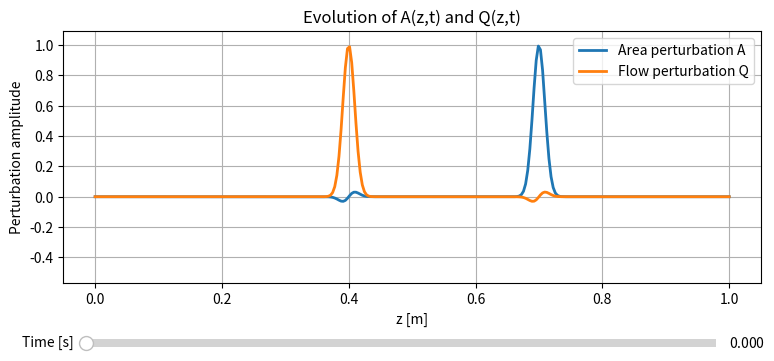

The script that saved this image:
import numpy as np


def run_simulation(
    snap_every: int = 10,
    T_FINAL: float = 3.0,
    A0: float = 1.0,
    Q0: float = 1.0,
):
    """Run the damped linear wave test model and
    return (x, times, A_snap, Q_snap) in the standard
    format expected by the FastAPI backend.

    Parameters
    ----------
    snap_every : int
        Store every `snap_every` time step.
    T_FINAL : float
        Final simulation time.
    A0, Q0 : float
        Amplitudes of the initial A, Q perturbation pulses.

    Returns
    -------
    x       : (N,) spatial grid (z)
    times   : (num_frames,) time samples
    A_snap  : (num_frames, N) area perturbation snapshots
    Q_snap  : (num_frames, N) flow perturbation snapshots
    """

    # TEST MODEL: DAMPED LINEAR WAVE SYSTEM
    #   Q_t + c^2 A_z + delta Q = 0
    #   A_t + Q_z = 0

    # PARAMETERS
    c = 1.0
    delta = 1.0 / 5.0
    alpha = 1.0

    # SPATIAL DOMAIN
    L = 1.0
    N = 300
    dz = L / (N - 1)
    z = np.linspace(0, L, N)

    # TIME DISCRETIZATION
    dt = 5e-4
    Nt = int(T_FINAL / dt)

    CFL = c * dt / dz
    print(f"CFL = {CFL:.3f} (must be <= 1)")

    # INITIAL CONDITIONS (SMOOTH GAUSSIANS)
    sigma = 4.0 * dz

    A = A0 * np.exp(-((z - 0.7) ** 2) / sigma**2)
    Q = Q0 * np.exp(-((z - 0.4) ** 2) / sigma**2)

    # BOUNDARY CONDITIONS (FREE FLOW / NON-REFLECTING)
    def inlet_bc(A, Q):
        Wm = Q[1] - c * A[1]
        A[0] = -Wm / (2 * c)
        Q[0] = Wm / 2

    def outlet_bc(A, Q):
        Wp = Q[-2] + c * A[-2]
        A[-1] = Wp / (2 * c)
        Q[-1] = Wp / 2

    # STORAGE
    A_snap = []
    Q_snap = []
    times = []

    # TIME INTEGRATION (LAX–WENDROFF)
    for n in range(Nt):
        inlet_bc(A, Q)
        outlet_bc(A, Q)

        A_half = np.zeros(N - 1)
        Q_half = np.zeros(N - 1)

        for i in range(N - 1):
            A_half[i] = 0.5 * (A[i] + A[i + 1]) \
                        - 0.5 * dt * (Q[i + 1] - Q[i]) / dz

            Q_half[i] = 0.5 * (Q[i] + Q[i + 1]) \
                        - 0.5 * dt * (
                            c**2 * (A[i + 1] - A[i]) / dz
                            + delta * 0.5 * (Q[i] + Q[i + 1])
                        )

        A_new = A.copy()
        Q_new = Q.copy()

        for i in range(1, N - 1):
            A_new[i] = A[i] - dt * (Q_half[i] - Q_half[i - 1]) / dz
            Q_new[i] = Q[i] - dt * (
                c**2 * (A_half[i] - A_half[i - 1]) / dz
                + delta * 0.5 * (Q_half[i] + Q_half[i - 1])
            )

        inlet_bc(A_new, Q_new)
        outlet_bc(A_new, Q_new)

        A, Q = A_new, Q_new

        if n % snap_every == 0:
            A_snap.append(A.copy())
            Q_snap.append(Q.copy())
            times.append(n * dt)

    A_snap = np.array(A_snap)
    Q_snap = np.array(Q_snap)
    times = np.array(times)

    return z, times, A_snap, Q_snap


if __name__ == "__main__":
    # Optional local visualization using matplotlib
    import matplotlib.pyplot as plt
    from matplotlib.widgets import Slider

    z, times, A_snap, Q_snap = run_simulation()

    # VISUALIZATION: A(z,t) AND Q(z,t) WITH SLIDER
    fig, ax = plt.subplots(figsize=(9, 4))
    plt.subplots_adjust(bottom=0.25)

    line_A, = ax.plot(
        z, A_snap[0],
        lw=2, color="tab:blue",
        label="Area perturbation A"
    )

    line_Q, = ax.plot(
        z, Q_snap[0],
        lw=2, color="tab:orange",
        label="Flow perturbation Q"
    )

    ax.set_xlabel("z [m]")
    ax.set_ylabel("Perturbation amplitude")
    ax.set_title("Evolution of A(z,t) and Q(z,t)")
    ax.grid(True)
    ax.legend()

    ax.set_ylim(
        1.1 * min(np.min(A_snap), np.min(Q_snap)),
        1.1 * max(np.max(A_snap), np.max(Q_snap))
    )

    # Time slider
    ax_time = plt.axes([0.15, 0.08, 0.7, 0.04])
    time_slider = Slider(
        ax=ax_time,
        label="Time [s]",
        valmin=times[0],
        valmax=times[-1],
        valinit=times[0]
    )

    def update(val):
        idx = np.argmin(np.abs(times - val))
        line_A.set_ydata(A_snap[idx])
        line_Q.set_ydata(Q_snap[idx])
        ax.set_title(f"A(z,t) and Q(z,t) at t = {times[idx]:.3f} s")
        fig.canvas.draw_idle()

    time_slider.on_changed(update)

    plt.show()
